Run: headless pygame with SDL's dummy video driver; simulated clock (each Clock.tick advances the game by its frame time, no real sleeping); random seed 0; keys injected as events and as key.get_pressed() state; no mouse input.
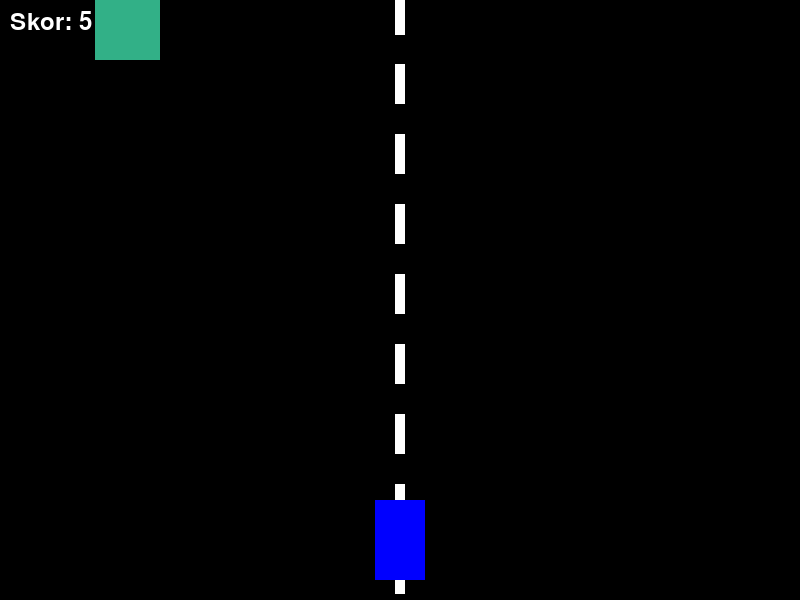
Frame 1 of 4 · flips 1–60 · no input
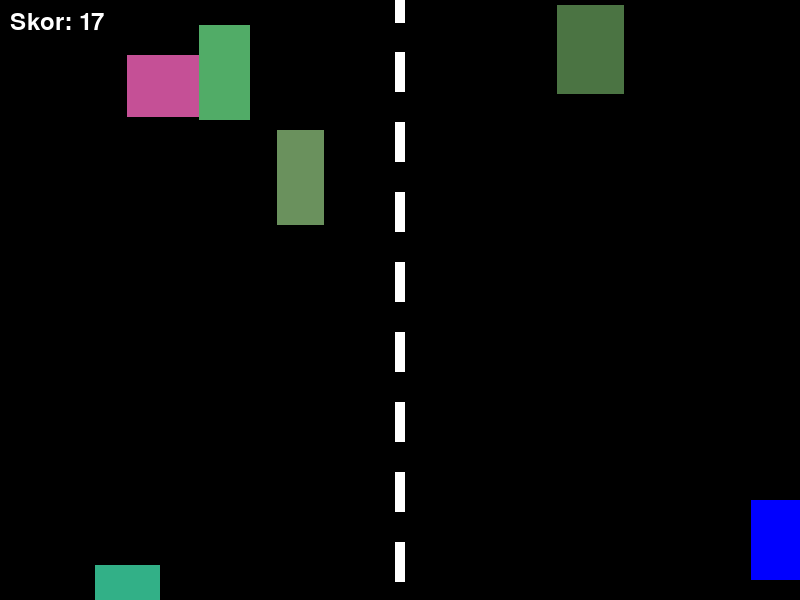
Frame 2 of 4 · flips 61–180 · tapped SPACE, RETURN · held RIGHT (→), D
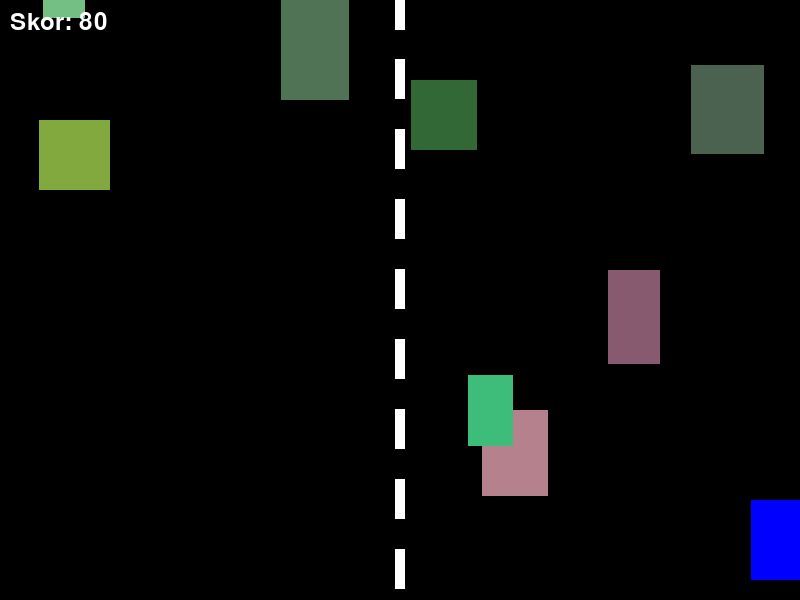
Frame 3 of 4 · flips 181–300 · held DOWN (↓), S
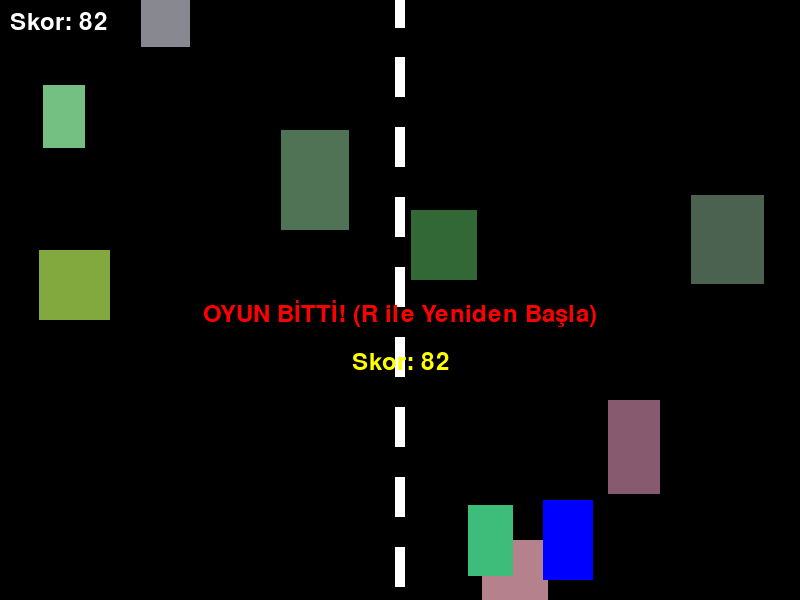
Frame 4 of 4 · flips 301–420 · held LEFT (←), A, UP (↑), W

The pygame program that drew these frames:

import pygame
import random
import sys

# Pygame başlatma
pygame.init()

# Ekran ayarları
GENISLIK = 800
YUKSEKLIK = 600
pencere = pygame.display.set_mode((GENISLIK, YUKSEKLIK))
pygame.display.set_caption("2D Araba Oyunu")

# Renkler
SIYAH = (0, 0, 0)
BEYAZ = (255, 255, 255)
KIRMIZI = (255, 0, 0)
MAVI = (0, 0, 255)
YESIL = (0, 255, 0)
SARI = (255, 255, 0)

# Oyuncu arabası ayarları
araba_genislik = 50
araba_yukseklik = 80
araba_x = GENISLIK // 2 - araba_genislik // 2
araba_y = YUKSEKLIK - araba_yukseklik - 20
araba_hiz = 8

# Engel ayarları
engel_genislik_min = 40
engel_genislik_max = 80
engel_yukseklik_min = 50
engel_yukseklik_max = 100
engel_hiz = 5
engel_olusturma_sikligi = 25  # Düşük değer = daha sık engel
engeller = []

# Oyun değişkenleri
skor = 0
oyun_aktif = True
saat = pygame.time.Clock()
FPS = 60

# Font ayarları
font = pygame.font.SysFont(None, 36)

def engel_olustur():
    """Rastgele engel oluşturur"""
    engel_x = random.randint(0, GENISLIK - engel_genislik_max)
    engel_y = -engel_yukseklik_max
    engel_genislik = random.randint(engel_genislik_min, engel_genislik_max)
    engel_yukseklik = random.randint(engel_yukseklik_min, engel_yukseklik_max)
    renk = (random.randint(50, 200), random.randint(50, 200), random.randint(50, 200))
    
    return {
        'rect': pygame.Rect(engel_x, engel_y, engel_genislik, engel_yukseklik),
        'renk': renk,
        'hiz': engel_hiz
    }

def carpisma_kontrolu(araba, engel):
    """Çarpışma kontrolü yapar"""
    return araba.colliderect(engel['rect'])

# Ana oyun döngüsü
while True:
    # Olay yönetimi
    for event in pygame.event.get():
        if event.type == pygame.QUIT:
            pygame.quit()
            sys.exit()
        
        # Oyun bittiğinde yeniden başlatma
        if not oyun_aktif and event.type == pygame.KEYDOWN:
            if event.key == pygame.K_r:
                oyun_aktif = True
                skor = 0
                engeller = []
                araba_x = GENISLIK // 2 - araba_genislik // 2

    if oyun_aktif:
        # Klavye kontrolleri
        tuslar = pygame.key.get_pressed()
        if tuslar[pygame.K_LEFT] and araba_x > 0:
            araba_x -= araba_hiz
        if tuslar[pygame.K_RIGHT] and araba_x < GENISLIK - araba_genislik:
            araba_x += araba_hiz

        # Oyuncu arabası rect objesi
        araba_rect = pygame.Rect(araba_x, araba_y, araba_genislik, araba_yukseklik)

        # Yeni engel oluşturma
        if random.randint(1, engel_olusturma_sikligi) == 1:
            engeller.append(engel_olustur())

        # Engelleri hareket ettirme ve çarpışma kontrolü
        for engel in engeller[:]:
            engel['rect'].y += engel['hiz']
            
            # Çarpışma kontrolü
            if carpisma_kontrolu(araba_rect, engel):
                oyun_aktif = False
            
            # Ekran dışına çıkan engelleri kaldırma
            if engel['rect'].y > YUKSEKLIK:
                engeller.remove(engel)
                skor += 10

        # Skoru artırma (sürekli)
        skor += 0.1

    # Ekranı temizleme
    pencere.fill(SIYAH)

    # Yol çizgileri (görsel efekt)
    for i in range(10):
        pygame.draw.rect(
            pencere, 
            BEYAZ, 
            (GENISLIK // 2 - 5, (i * 70) - (skor % 70), 10, 40)
        )

    # Engelleri çizme
    for engel in engeller:
        pygame.draw.rect(pencere, engel['renk'], engel['rect'])

    # Oyuncu arabasını çizme
    pygame.draw.rect(pencere, MAVI, (araba_x, araba_y, araba_genislik, araba_yukseklik))
    
    # Skor gösterme
    skor_yazi = font.render(f'Skor: {int(skor)}', True, BEYAZ)
    pencere.blit(skor_yazi, (10, 10))

    # Oyun bitti ekranı
    if not oyun_aktif:
        bitis_yazi = font.render('OYUN BİTTİ! (R ile Yeniden Başla)', True, KIRMIZI)
        pencere.blit(bitis_yazi, (GENISLIK//2 - bitis_yazi.get_width()//2, YUKSEKLIK//2))
        son_skor = font.render(f'Skor: {int(skor)}', True, SARI)
        pencere.blit(son_skor, (GENISLIK//2 - son_skor.get_width()//2, YUKSEKLIK//2 + 50))

    # Ekranı güncelleme
    pygame.display.flip()
    saat.tick(FPS)
